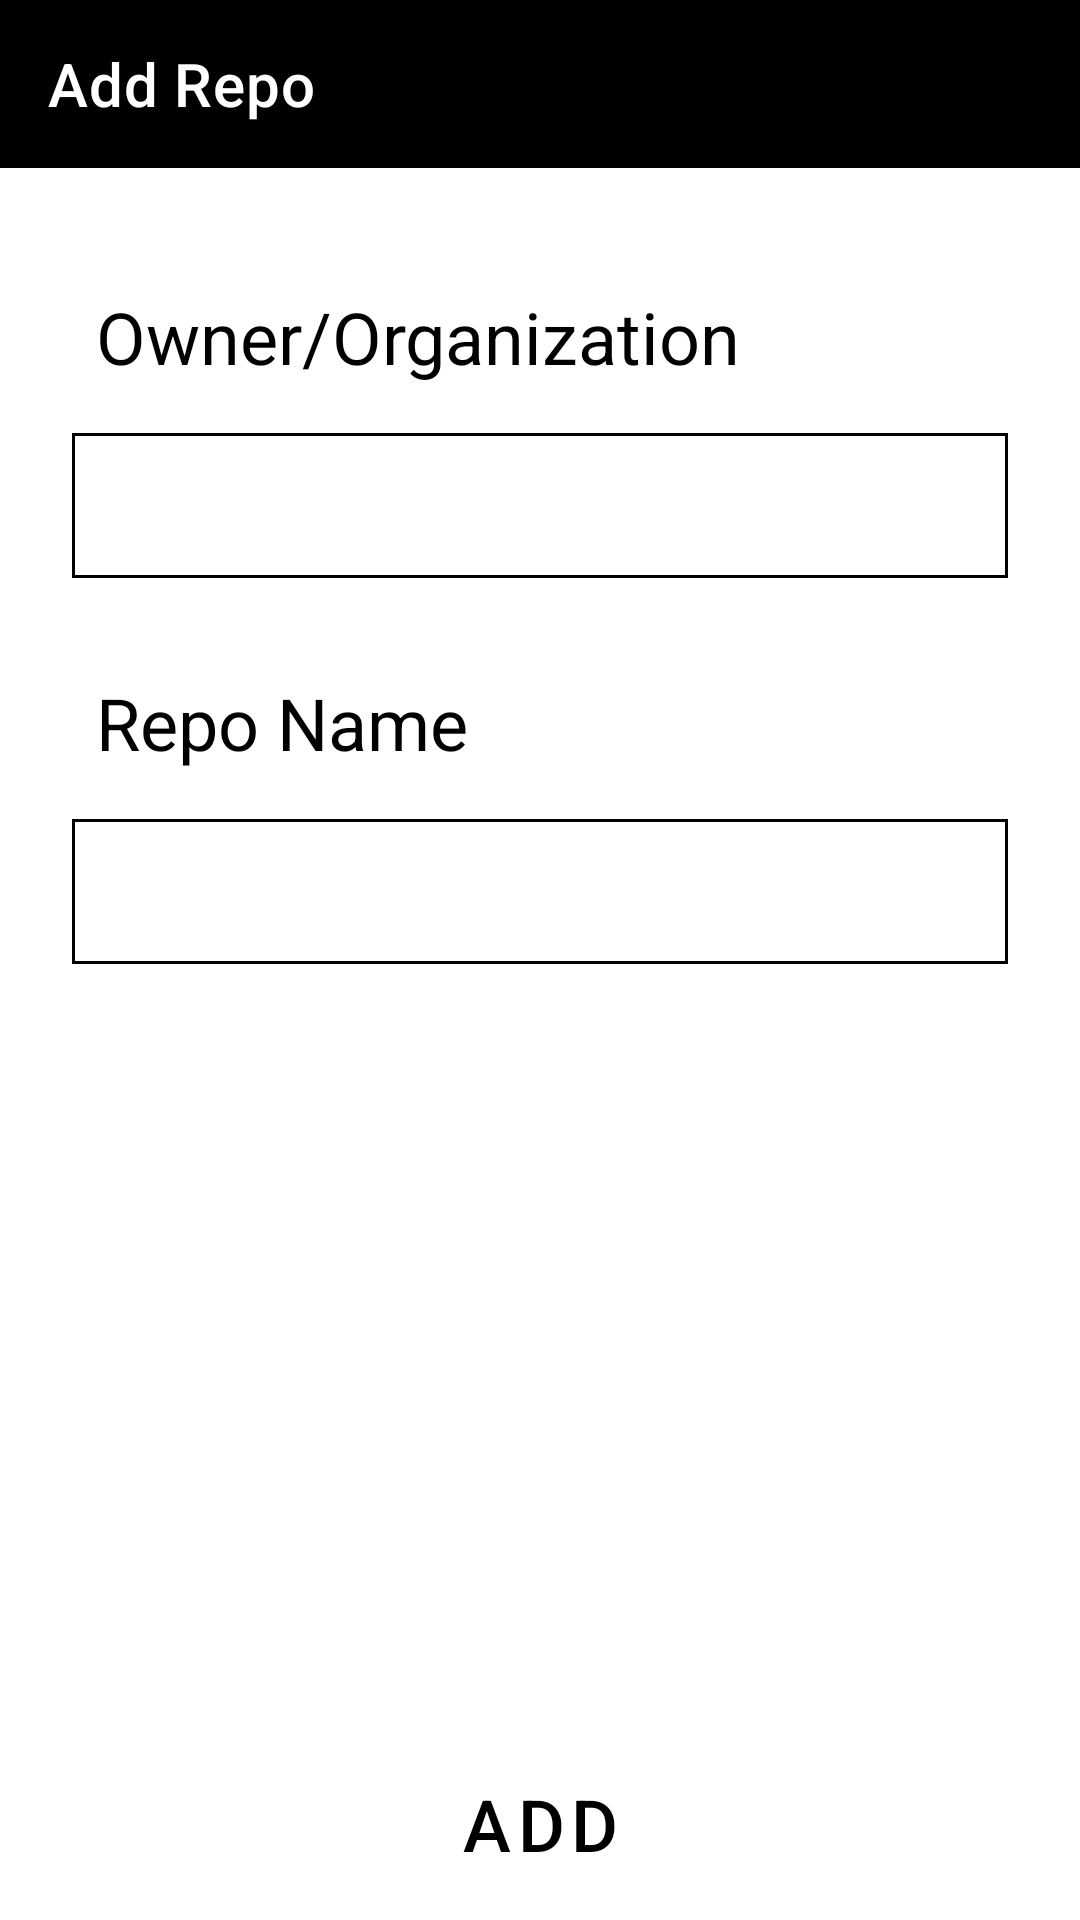

Reconstruct the res/layout file that produces this screen, plus the resources it refers to.
<!-- AndroidManifest.xml: application theme Theme.GithubRepoDetails -->
<!-- res/layout/fragment_add_repo.xml -->
<?xml version="1.0" encoding="utf-8"?>
<androidx.constraintlayout.widget.ConstraintLayout xmlns:android="http://schemas.android.com/apk/res/android"
    xmlns:tools="http://schemas.android.com/tools"
    android:layout_width="match_parent"
    android:layout_height="match_parent"
    android:orientation="vertical"
    xmlns:app="http://schemas.android.com/apk/res-auto"
    tools:context=".fragments.AddRepoDialogFragment">

    <com.google.android.material.appbar.AppBarLayout
        android:id="@+id/topAppBarLayout"
        android:layout_width="match_parent"
        android:layout_height="wrap_content"
        app:layout_constraintTop_toTopOf="parent"
        app:layout_constraintRight_toLeftOf="parent"
        app:layout_constraintRight_toRightOf="parent">
        <com.google.android.material.appbar.MaterialToolbar
            android:id="@+id/topAppBar"
            android:layout_width="match_parent"
            android:layout_height="?attr/actionBarSize"
            app:contentInsetStartWithNavigation="0dp"
            app:navigationIcon="@drawable/ic_sharp_arrow_back_ios_new_24"
            app:title="@string/add_repo_title"
            style="@style/Widget.MaterialComponents.Toolbar.Primary" />
    </com.google.android.material.appbar.AppBarLayout>
            <LinearLayout
                android:layout_width="match_parent"
                android:layout_height="wrap_content"
                android:orientation="vertical"
                android:layout_marginTop="32dp"
                android:layout_marginHorizontal="24dp"
                app:layout_constraintTop_toBottomOf="@id/topAppBarLayout"
                app:layout_constraintLeft_toLeftOf="parent"
                app:layout_constraintRight_toRightOf="parent">
            <TextView
                android:layout_width="wrap_content"
                android:layout_height="wrap_content"
                android:textSize="24sp"
                android:textColor="@color/black"
                android:padding="8dp"
                android:text="@string/owner_org"/>
            <EditText
                android:maxLines="1"
                android:id="@+id/ownerRepoET"
                android:layout_marginVertical="8dp"
                android:padding="8dp"
                android:textSize="24sp"
                android:textColor="@color/black"
                android:background="@drawable/edit_text_border"
                android:layout_width="match_parent"
                android:layout_height="wrap_content"
                style="@style/Widget.MaterialComponents.TextInputLayout.OutlinedBox"
                />

                <TextView
                    android:layout_marginTop="16dp"
                    android:layout_width="wrap_content"
                    android:layout_height="wrap_content"
                    android:textSize="24sp"
                    android:textColor="@color/black"
                    android:padding="8dp"
                    android:text="@string/repo_name"/>
                <EditText
                    android:maxLines="1"
                    android:id="@+id/repoNameET"
                    android:layout_marginVertical="8dp"
                    android:padding="8dp"
                    android:textSize="24sp"
                    android:textColor="@color/black"
                    android:background="@drawable/edit_text_border"
                    android:layout_width="match_parent"
                    android:layout_height="wrap_content"
                    style="@style/Widget.MaterialComponents.TextInputLayout.OutlinedBox"
                    />

            </LinearLayout>
            <Button
                android:layout_marginHorizontal="1dp"
                android:textAlignment="center"
                android:layout_marginBottom="0dp"
                style="?attr/materialButtonOutlinedStyle"
                app:strokeColor="@color/black"
                android:textStyle="normal"
                android:textColor="@color/black"
                android:id="@+id/addRepoButton"
                android:padding="16dp"
                android:layout_width="match_parent"
                android:textSize="24sp"
                android:layout_height="wrap_content"
                android:text="@string/add"
                app:layout_constraintBottom_toBottomOf="parent"
                app:layout_constraintLeft_toLeftOf="parent"
                app:layout_constraintRight_toRightOf="parent"
                />
</androidx.constraintlayout.widget.ConstraintLayout>
<!-- resources referenced by this layout -->
<resources>
  <color name="black">#FF000000</color>
  <!-- drawable edit_text_border (drawable) -->
  <shape
      xmlns:android="http://schemas.android.com/apk/res/android"
      android:shape="rectangle">
  
      <stroke
          android:color="@color/black"
          android:width="1dp"/>
  </shape>
  <string name="add">ADD</string>
  <string name="add_repo_title">Add Repo</string>
  <string name="owner_org">Owner/Organization</string>
  <string name="repo_name">Repo Name</string>
  <style name="Theme.GithubRepoDetails" parent="Theme.MaterialComponents.Light.NoActionBar">
          
          <item name="colorPrimary">@color/black</item>
          <item name="colorPrimaryVariant">@color/gitBlack</item>
          <item name="colorOnPrimary">@color/white</item>
          
          <item name="colorSecondary">@color/teal_200</item>
          <item name="colorSecondaryVariant">@color/teal_700</item>
          <item name="colorOnSecondary">@color/black</item>
          
          <item name="android:statusBarColor" tools:targetApi="l">@color/black</item>
          
      </style>
  <color name="gitBlack">#333131</color>
  <color name="white">#FFFFFFFF</color>
  <color name="teal_200">#FF03DAC5</color>
  <color name="teal_700">#FF018786</color>
</resources>
